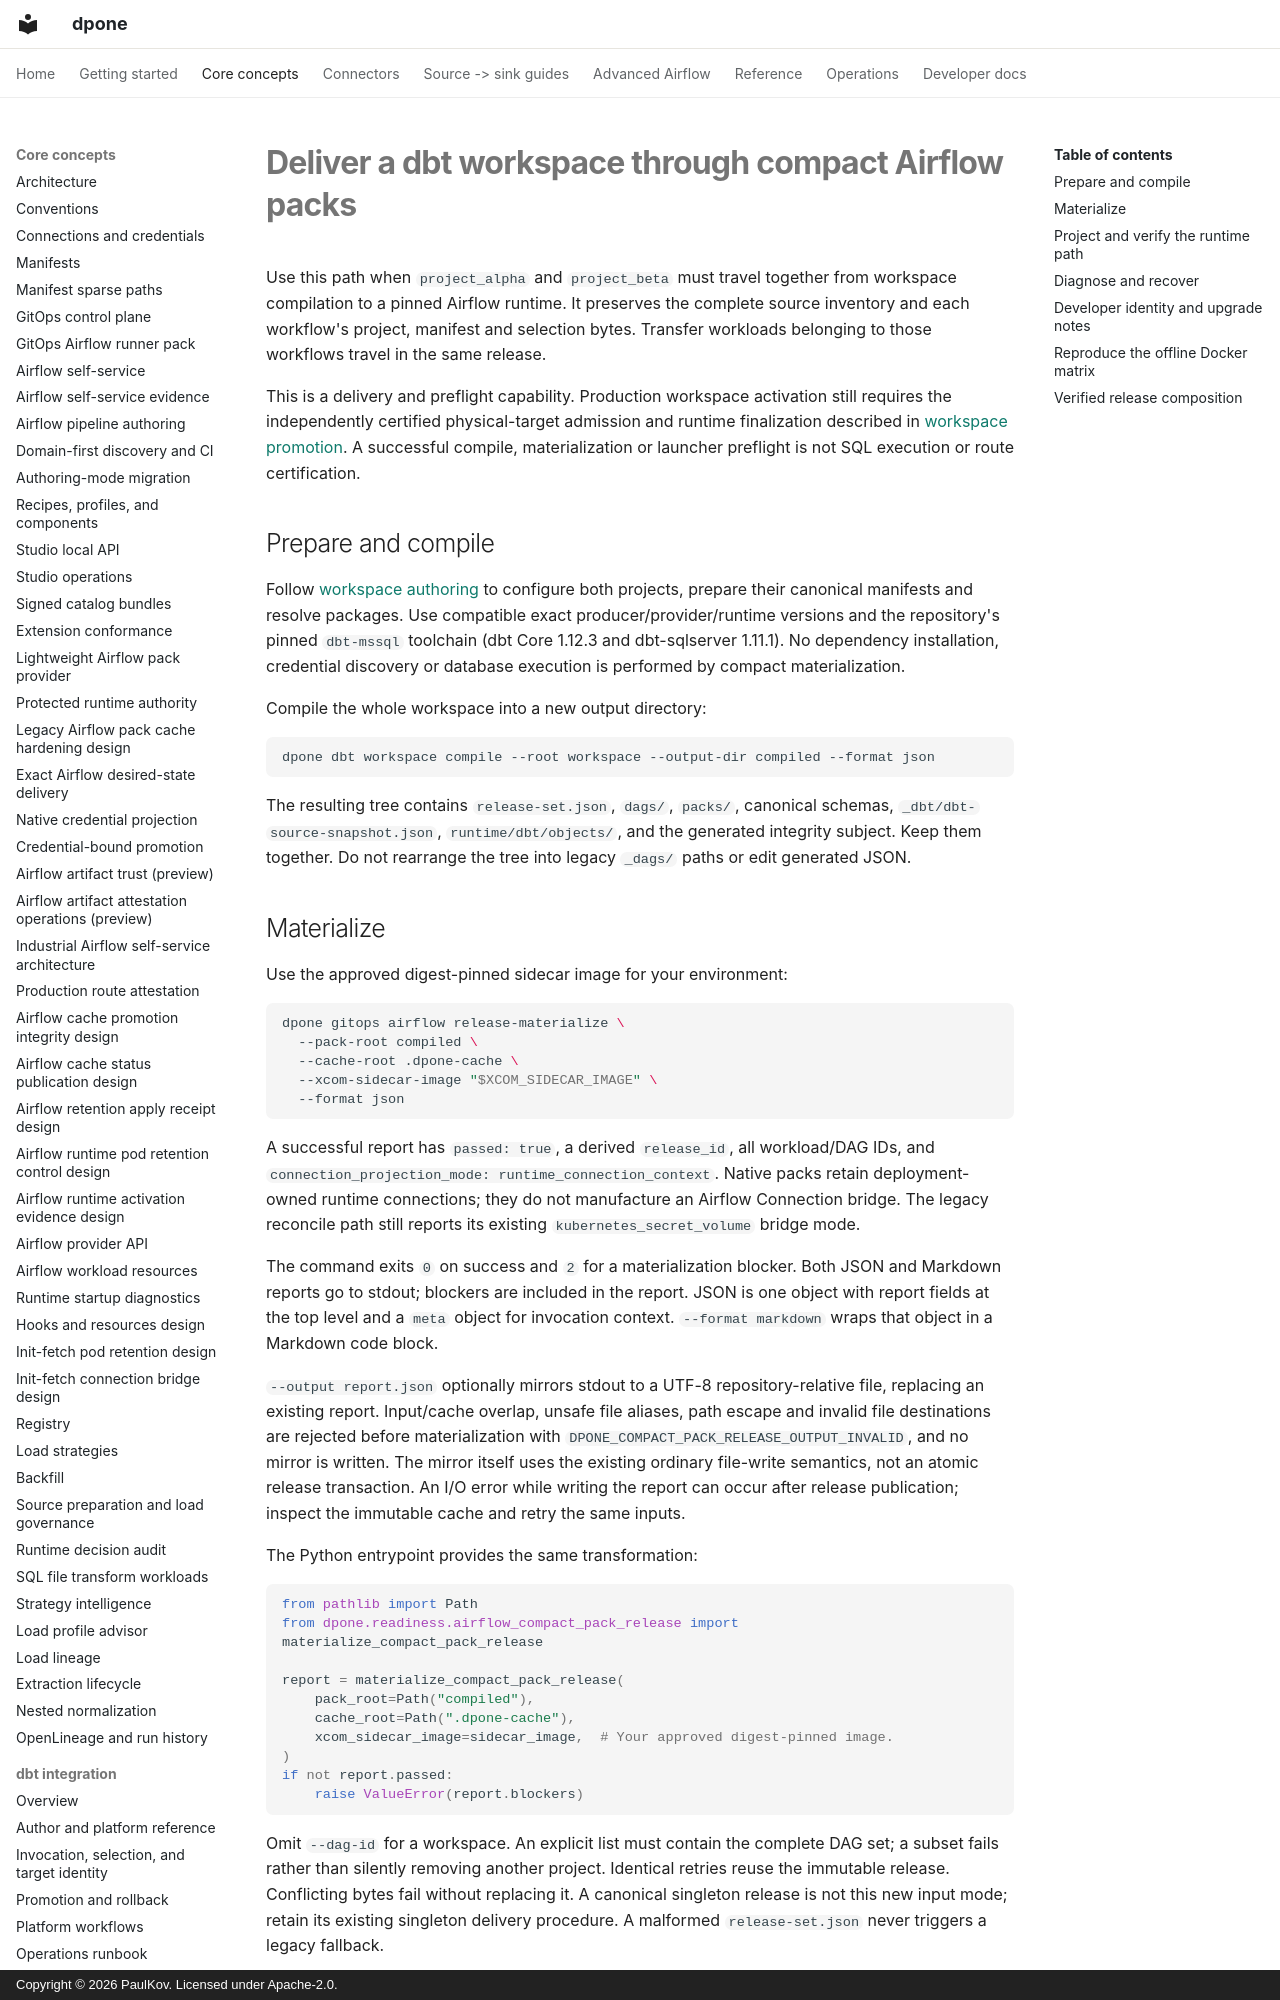

repository: PaulKov/dpone · page: dbt-compact-delivery/index.html · generator: mkdocs · copyright: Copyright © 2026 PaulKov. Licensed under Apache-2.0.

# Deliver a dbt workspace through compact Airflow packs

Use this path when `project_alpha` and `project_beta` must travel together from
workspace compilation to a pinned Airflow runtime. It preserves the complete
source inventory and each workflow's project, manifest and selection bytes.
Transfer workloads belonging to those workflows travel in the same release.

This is a delivery and preflight capability. Production workspace activation
still requires the independently certified physical-target admission and runtime
finalization described in [workspace promotion](dbt-workspace-promotion.md).
A successful compile, materialization or launcher preflight is not SQL execution
or route certification.

## Prepare and compile

Follow [workspace authoring](dbt-workspace-authoring.md) to configure both projects,
prepare their canonical manifests and resolve packages. Use compatible exact
producer/provider/runtime versions and the repository's pinned `dbt-mssql`
toolchain (dbt Core 1.12.3 and dbt-sqlserver 1.11.1). No dependency installation,
credential discovery or database execution is performed by compact materialization.

Compile the whole workspace into a new output directory:

```bash
dpone dbt workspace compile --root workspace --output-dir compiled --format json
```

The resulting tree contains `release-set.json`, `dags/`, `packs/`, canonical
schemas, `_dbt/dbt-source-snapshot.json`, `runtime/dbt/objects/`, and the generated
integrity subject. Keep them together. Do not rearrange the tree into legacy
`_dags/` paths or edit generated JSON.

## Materialize

Use the approved digest-pinned sidecar image for your environment:

```bash
dpone gitops airflow release-materialize \
  --pack-root compiled \
  --cache-root .dpone-cache \
  --xcom-sidecar-image "$XCOM_SIDECAR_IMAGE" \
  --format json
```

A successful report has `passed: true`, a derived `release_id`, all workload/DAG
IDs, and `connection_projection_mode: runtime_connection_context`. Native packs
retain deployment-owned runtime connections; they do not manufacture an Airflow
Connection bridge. The legacy reconcile path still reports its existing
`kubernetes_secret_volume` bridge mode.

The command exits `0` on success and `2` for a materialization blocker. Both JSON
and Markdown reports go to stdout; blockers are included in the report. JSON is
one object with report fields at the top level and a `meta` object for invocation
context. `--format markdown` wraps that object in a Markdown code block.

`--output report.json` optionally mirrors stdout to a UTF-8 repository-relative
file, replacing an existing report. Input/cache overlap, unsafe file aliases, path escape and invalid
file destinations are rejected before materialization with
`DPONE_COMPACT_PACK_RELEASE_OUTPUT_INVALID`, and no mirror is written. The mirror
itself uses the existing ordinary file-write semantics, not an atomic release
transaction. An I/O error while writing the report can occur after release
publication; inspect the immutable cache and retry the same inputs.

The Python entrypoint provides the same transformation:

```python
from pathlib import Path
from dpone.readiness.airflow_compact_pack_release import materialize_compact_pack_release

report = materialize_compact_pack_release(
    pack_root=Path("compiled"),
    cache_root=Path(".dpone-cache"),
    xcom_sidecar_image=sidecar_image,  # Your approved digest-pinned image.
)
if not report.passed:
    raise ValueError(report.blockers)
```

Omit `--dag-id` for a workspace. An explicit list must contain the complete DAG
set; a subset fails rather than silently removing another project. Identical
retries reuse the immutable release. Conflicting bytes fail without replacing it.
A canonical singleton release is not this new input mode; retain its existing
singleton delivery procedure. A malformed `release-set.json` never triggers a
legacy fallback.
